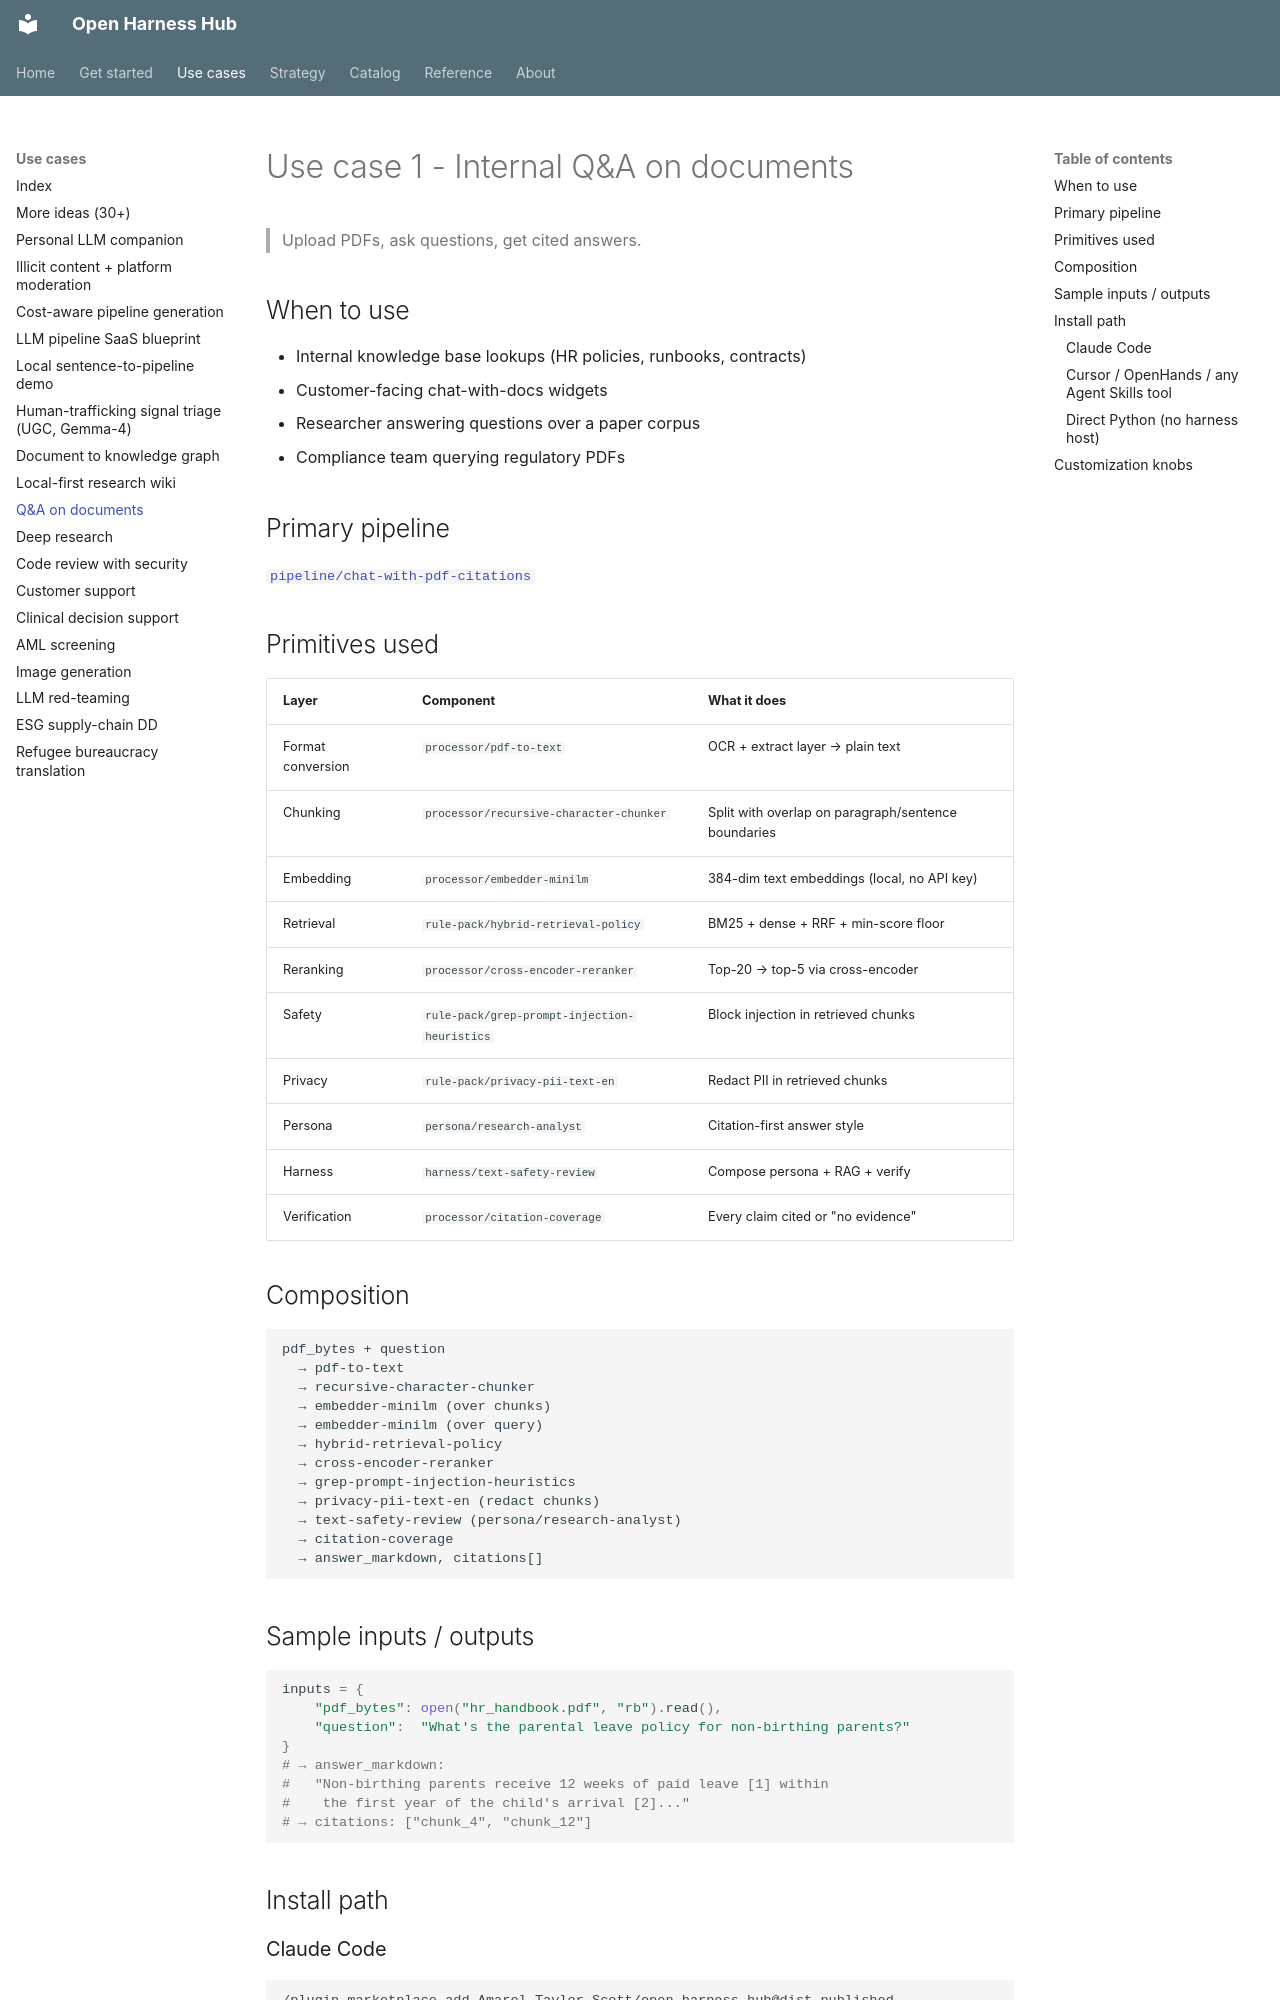

repository: Amarel-Taylor-Scott/open-harness-hub · page: use-cases/qa-on-documents/index.html · generator: mkdocs

# Use case 1 - Internal Q&A on documents

> Upload PDFs, ask questions, get cited answers.

## When to use

- Internal knowledge base lookups (HR policies, runbooks, contracts)
- Customer-facing chat-with-docs widgets
- Researcher answering questions over a paper corpus
- Compliance team querying regulatory PDFs

## Primary pipeline

[`pipeline/chat-with-pdf-citations`](../catalog/pipeline_chat-with-pdf-citations.md)

## Primitives used

| Layer | Component | What it does |
|---|---|---|
| Format conversion | `processor/pdf-to-text` | OCR + extract layer → plain text |
| Chunking | `processor/recursive-character-chunker` | Split with overlap on paragraph/sentence boundaries |
| Embedding | `processor/embedder-minilm` | 384-dim text embeddings (local, no API key) |
| Retrieval | `rule-pack/hybrid-retrieval-policy` | BM25 + dense + RRF + min-score floor |
| Reranking | `processor/cross-encoder-reranker` | Top-20 → top-5 via cross-encoder |
| Safety | `rule-pack/grep-prompt-injection-heuristics` | Block injection in retrieved chunks |
| Privacy | `rule-pack/privacy-pii-text-en` | Redact PII in retrieved chunks |
| Persona | `persona/research-analyst` | Citation-first answer style |
| Harness | `harness/text-safety-review` | Compose persona + RAG + verify |
| Verification | `processor/citation-coverage` | Every claim cited or "no evidence" |

## Composition

```
pdf_bytes + question
  → pdf-to-text
  → recursive-character-chunker
  → embedder-minilm (over chunks)
  → embedder-minilm (over query)
  → hybrid-retrieval-policy
  → cross-encoder-reranker
  → grep-prompt-injection-heuristics
  → privacy-pii-text-en (redact chunks)
  → text-safety-review (persona/research-analyst)
  → citation-coverage
  → answer_markdown, citations[]
```

## Sample inputs / outputs

```python
inputs = {
    "pdf_bytes": open("hr_handbook.pdf", "rb").read(),
    "question":  "What's the parental leave policy for non-birthing parents?"
}
# → answer_markdown:
#   "Non-birthing parents receive 12 weeks of paid leave [1] within
#    the first year of the child's arrival [2]..."
# → citations: ["chunk_4", "chunk_12"]
```

## Install path

### Claude Code

```
/plugin marketplace add Amarel-Taylor-Scott/open-harness-hub@dist-published
/chat-with-pdf-citations
```
